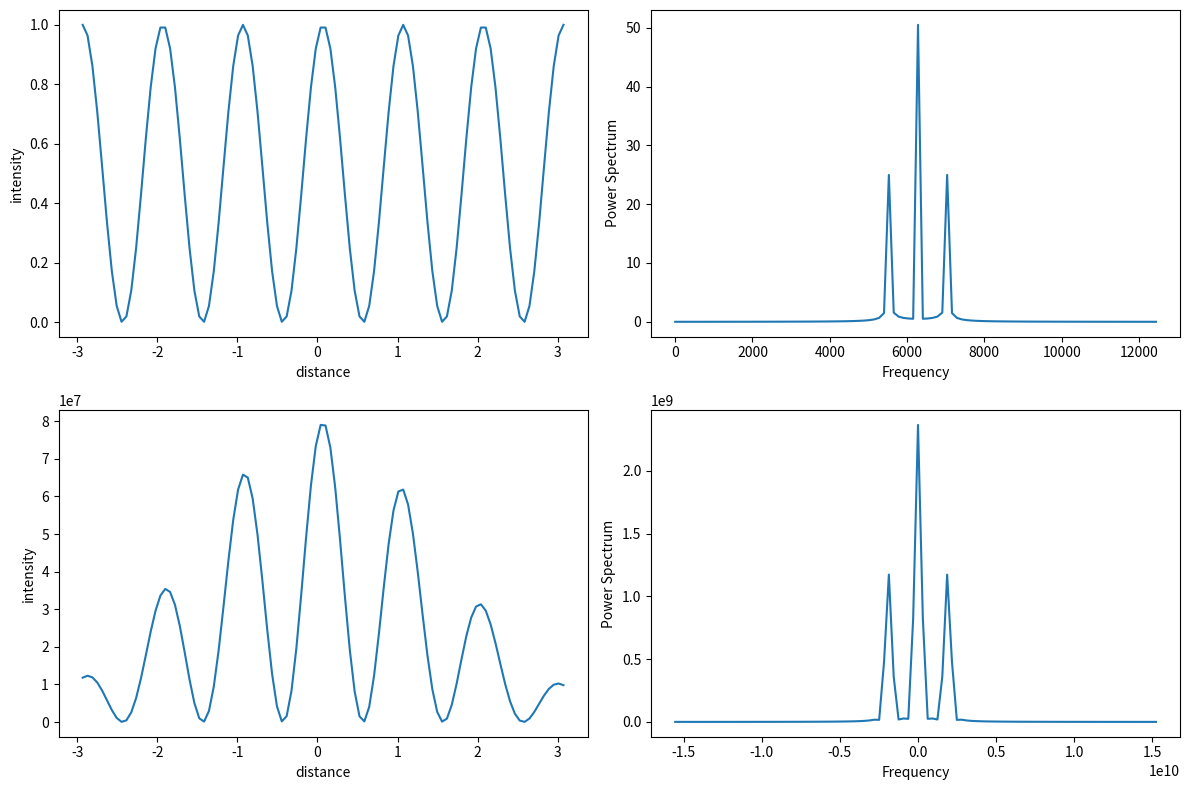
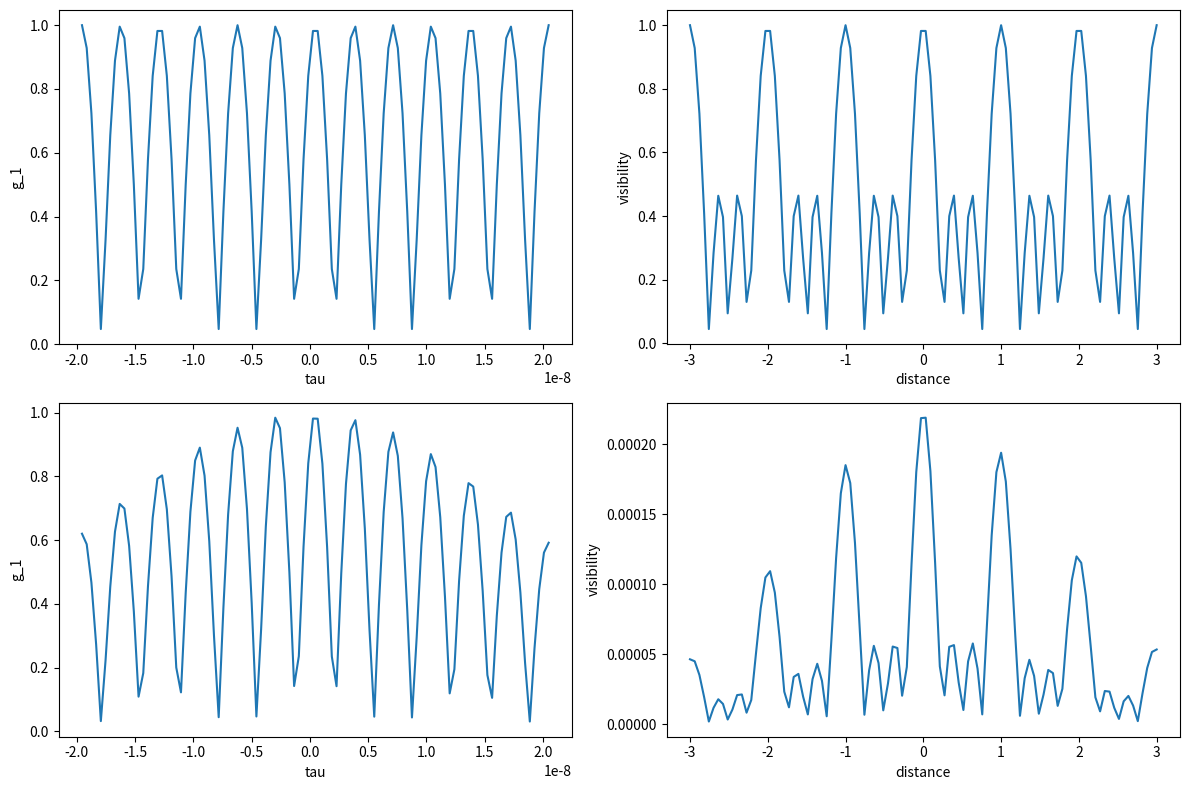

Write Python code to recreate these figures, in order.
import numpy as np
from scipy.constants import c
from scipy.fft import fft, fftfreq
import matplotlib.pyplot as plt
import seaborn as sb

def electric_field_monochromatic(E_0, k, z, t, position_delay):
    l1 = 0.07
    tau = 2*(l1-position_delay)/c
    w_0 = k*c
    return (E_0/np.sqrt(2))*(np.exp(1j*(k*z -w_0*t)) + np.exp(1j*(k*(z) - w_0*(t+tau))))

def intensity_mono(E_0, k, position_delay):
    return ((E_0**2)*(np.cos(position_delay*k) + 1))/2


def int_pulse_1D(largeur, t, z, k, position_delay):
    w_0 = k*c
    tau = np.empty(len(position_delay))
    l1 = 0.07
    #E_t = np.array((len(t), len(position_delay)))
    I = np.empty(len(position_delay))
    for j in range(len(position_delay)):
        tau[j] = 2*(l1 - position_delay[j])/c
        E_0 = np.sqrt(1/(np.sqrt(2*np.pi)*largeur))*np.exp(-np.square(((t+tau[j])-(z)/c)/(2*largeur)))
        E_t = (E_0/np.sqrt(2))*(np.exp(1j*(k*(z) -w_0*t)) + np.exp(1j*(k*z - w_0*(t+tau[j]))))
        I[j] = np.conjugate(E_t)*E_t
    return I

def g_1_mono(w_0, tau):
    return np.cos(w_0*tau)

def g_1_pulse(w_0, tau, largeur):
    return np.exp(-np.square(tau/(np.sqrt(8)*largeur)))*g_1_mono(w_0, tau)

preselected_angle = np.pi/3
phi_x = 0
phi_y = 0
postselected_angle = np.pi/4

N = 100
largeur = 10e-9 #ns
v = 0.6*0.01 #m/s

wavelength_0 = 640e-9
w_0 = 2*np.pi*c/wavelength_0

d_min = -3
d_max = 3
distances = np.linspace(d_min, d_max, N)
time = np.linspace(d_max/c + d_min/c, d_max/c+d_max/c, N)

#-------------------------------------------MONOCHROMATIQUE 1 SEULE FREQUENCE----------------------------------------------------------------------

HeNe_laser = electric_field_monochromatic(E_0=1, k=2*np.pi/wavelength_0, z=0, t=time, position_delay=(distances))
HeNe_intensity = (np.conjugate(HeNe_laser)*HeNe_laser)/2

HeNe_intensity_max = np.max(HeNe_intensity)

# Perform FFT to find the spectrum
HeNe_spectrum = np.fft.fftshift(np.fft.fft(HeNe_intensity))

#------------------------------------------DIODE 1 SEULE FREQUENCE-----------------------------------------------------------

l1 = 0.07
diode_intensity = int_pulse_1D(largeur=largeur, t=0, z=0, k=2*np.pi/wavelength_0, position_delay=(distances))

Z = diode_intensity
# Calculate the time step from the time array
dt = time[1] - time[0]

# Perform FFT to find the spectrum
diode_spectrum = np.fft.fftshift(np.fft.fft(Z))

# Frequency axis in radians per second
omega = 2 * np.pi * np.fft.fftshift(np.fft.fftfreq(len(time), dt))

n = np.arange(N)
sr=2000
T = N/sr
freq_axis = 2*np.pi*n/T 


fig, axs = plt.subplots(2, 2, figsize=(12, 8))

axs[0,0].plot(l1-distances, HeNe_intensity)
axs[0,0].set_xlabel('distance')
axs[0,0].set_ylabel('intensity')

axs[0,1].plot(freq_axis, np.abs(HeNe_spectrum))
axs[0,1].set_xlabel('Frequency')
axs[0,1].set_ylabel('Power Spectrum')

axs[1,0].plot(l1-distances, Z)
axs[1,0].set_xlabel('distance')
axs[1,0].set_ylabel('intensity')

axs[1,1].plot(omega, np.abs(diode_spectrum))
axs[1,1].set_xlabel('Frequency')
axs[1,1].set_ylabel('Power Spectrum')

plt.savefig('intensity_et_spectrum.png')
plt.tight_layout()
plt.show()

#-------------------------------------------VISIBILITY MONOCHROMATIQUE 1 SEULE FREQUENCE----------------------------------------------------------------------
l1 = 0.07
#distances = np.linspace(0, 0.14, N)
tau = 2*(l1-distances)/c
w_0 = 2*np.pi*c/wavelength_0

HeNe_laser_0 = electric_field_monochromatic(E_0=1, k=2*np.pi/wavelength_0, z=0, t=0, position_delay=0)
HeNe_I1 = np.conjugate(HeNe_laser_0)*HeNe_laser_0
HeNe_I2 = (np.conjugate(HeNe_laser)*HeNe_laser)


HeNe_g_1 = g_1_mono(w_0, tau)
HeNe_g_1 = np.sqrt(np.conjugate(HeNe_g_1)*HeNe_g_1)

HeNe_vis = ((2*np.sqrt(HeNe_I1)*np.sqrt(HeNe_I2))/(HeNe_I1+HeNe_I2))*(HeNe_g_1)


#------------------------------------------VISIBILITY DIODE 1 SEULE FREQUENCE-----------------------------------------------------------
tau_0 = np.linspace(0, 0, N)
diode_laser_0 = int_pulse_1D(largeur, 0, 0, 2*np.pi/wavelength_0, tau_0)
diode_I1 = np.conjugate(diode_laser_0)*diode_laser_0
diode_I2 = diode_intensity

diode_g_1 = g_1_pulse(w_0, tau, largeur)
diode_g_1 = np.sqrt(np.conjugate(diode_g_1)*diode_g_1)
diode_vis = ((2*np.sqrt(diode_I1)*np.sqrt(diode_I2))/(diode_I1+diode_I2))*(diode_g_1)


fig, axs = plt.subplots(2, 2, figsize=(12, 8))

axs[0,0].plot(tau, np.sqrt(np.conjugate(HeNe_g_1)*HeNe_g_1))
axs[0,0].set_xlabel('tau')
axs[0,0].set_ylabel('g_1')

axs[0,1].plot(distances, HeNe_vis)
axs[0,1].set_xlabel('distance')
axs[0,1].set_ylabel('visibility')

axs[1,0].plot(tau, np.sqrt(np.conjugate(diode_g_1)*(diode_g_1)))
axs[1,0].set_xlabel('tau')
axs[1,0].set_ylabel('g_1')

axs[1,1].plot(distances, diode_vis)
axs[1,1].set_xlabel('distance')
axs[1,1].set_ylabel('visibility')

plt.tight_layout()
plt.savefig('g_1_et_visibility.png')
plt.show()
